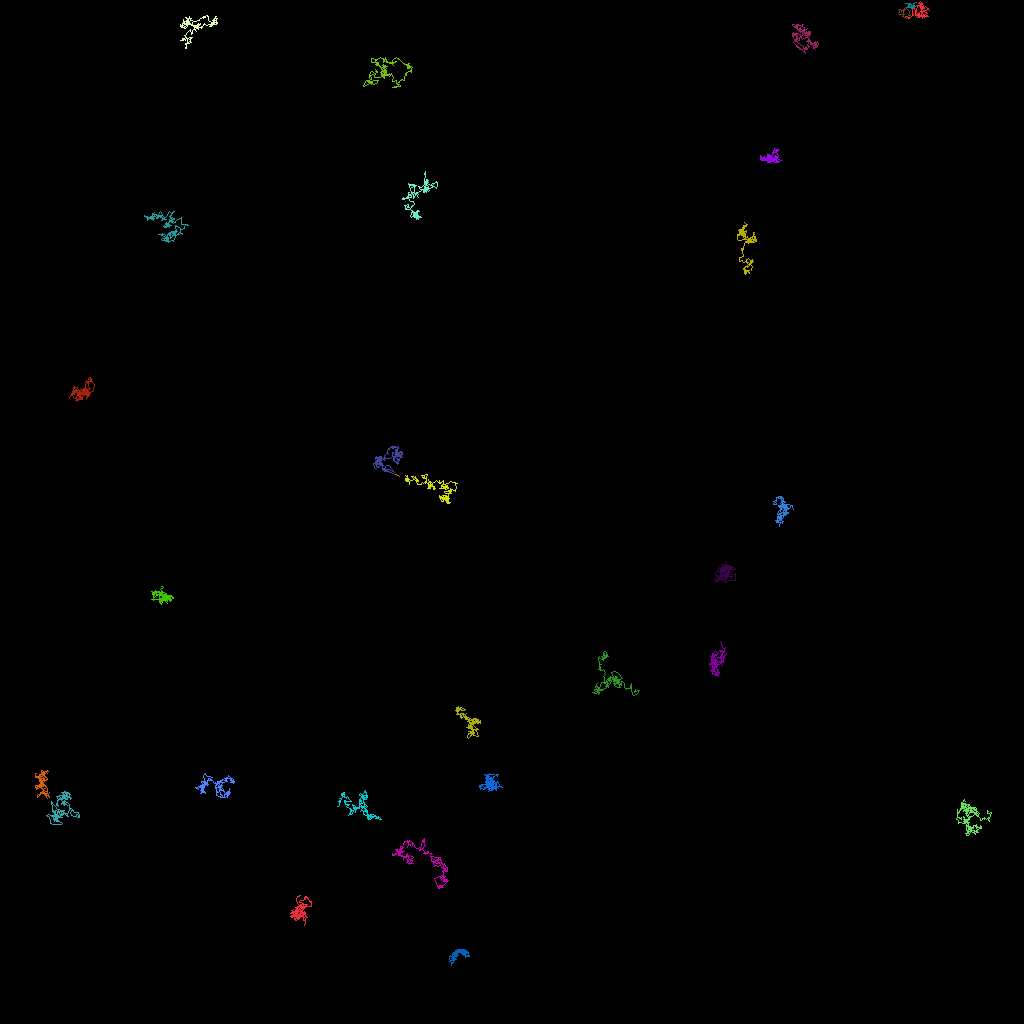

The table this chart was drawn from, first rows:
traj_idx, frame, x, y, z
301, 5, 5.296, 100.1, 0.0
300, 5, 50.7, 59.79, 0.0
300, 6, 50.67, 59.79, 0.0
300, 7, 51.12, 59.91, 0.0
300, 8, 50.78, 59.94, 0.0
300, 9, 50.87, 59.98, 0.0
304, 19, 52.06, 60.06, 0.0
302, 19, 49.32, 59.27, 0.0
302, 20, 49.9, 59.45, 0.0
3, 0, 112.6, 1.556, 0.0
3, 1, 112.8, 1.279, 0.0
3, 2, 112.3, 1.165, 0.0
3, 3, 112.4, 1.084, 0.0
3, 4, 112.4, 1.446, 0.0
3, 5, 112.3, 1.667, 0.0
3, 6, 112.4, 1.773, 0.0
3, 7, 112.9, 1.73, 0.0
3, 8, 113, 1.704, 0.0
3, 9, 113, 1.709, 0.0
3, 10, 112.8, 1.472, 0.0
3, 11, 112.9, 2.025, 0.0
3, 12, 112.7, 1.954, 0.0
3, 13, 113.2, 2.216, 0.0
3, 14, 113.2, 1.965, 0.0
3, 15, 113.7, 1.848, 0.0
3, 16, 113.6, 1.356, 0.0
3, 17, 113.3, 1.045, 0.0
3, 18, 112.9, 1.404, 0.0
3, 19, 112.9, 1.129, 0.0
3, 20, 113.1, 1.079, 0.0
3, 21, 113.2, 0.9223, 0.0
3, 22, 113.6, 0.9183, 0.0
3, 23, 113.4, 0.7821, 0.0
3, 24, 113.6, 0.4246, 0.0
3, 25, 113.7, 0.3956, 0.0
3, 26, 113.1, 0.3239, 0.0
305, 62, 113.2, 0.3887, 0.0
305, 63, 113.4, 0.4672, 0.0
305, 64, 113.6, 0.697, 0.0
305, 65, 114.1, 0.8623, 0.0
305, 66, 114, 0.9835, 0.0
305, 67, 113.9, 0.6986, 0.0
305, 68, 114.2, 0.76, 0.0
305, 69, 114.2, 0.9058, 0.0
305, 70, 114.5, 0.6757, 0.0
305, 71, 114.3, 0.8494, 0.0
305, 72, 114.1, 0.5163, 0.0
305, 73, 113.9, 0.7762, 0.0
305, 74, 113.9, 0.8876, 0.0
305, 75, 113.9, 0.6991, 0.0
305, 76, 113.9, 0.4884, 0.0
305, 77, 113.7, 0.3588, 0.0
305, 78, 113.8, 0.8792, 0.0
305, 79, 113.6, 0.802, 0.0
305, 80, 113.4, 0.8594, 0.0
305, 81, 113.7, 0.819, 0.0
305, 82, 113.9, 1.016, 0.0
305, 83, 114.2, 0.8337, 0.0
305, 84, 113.7, 0.4089, 0.0
305, 85, 113.8, 0.5663, 0.0
... 5,089 more rows
